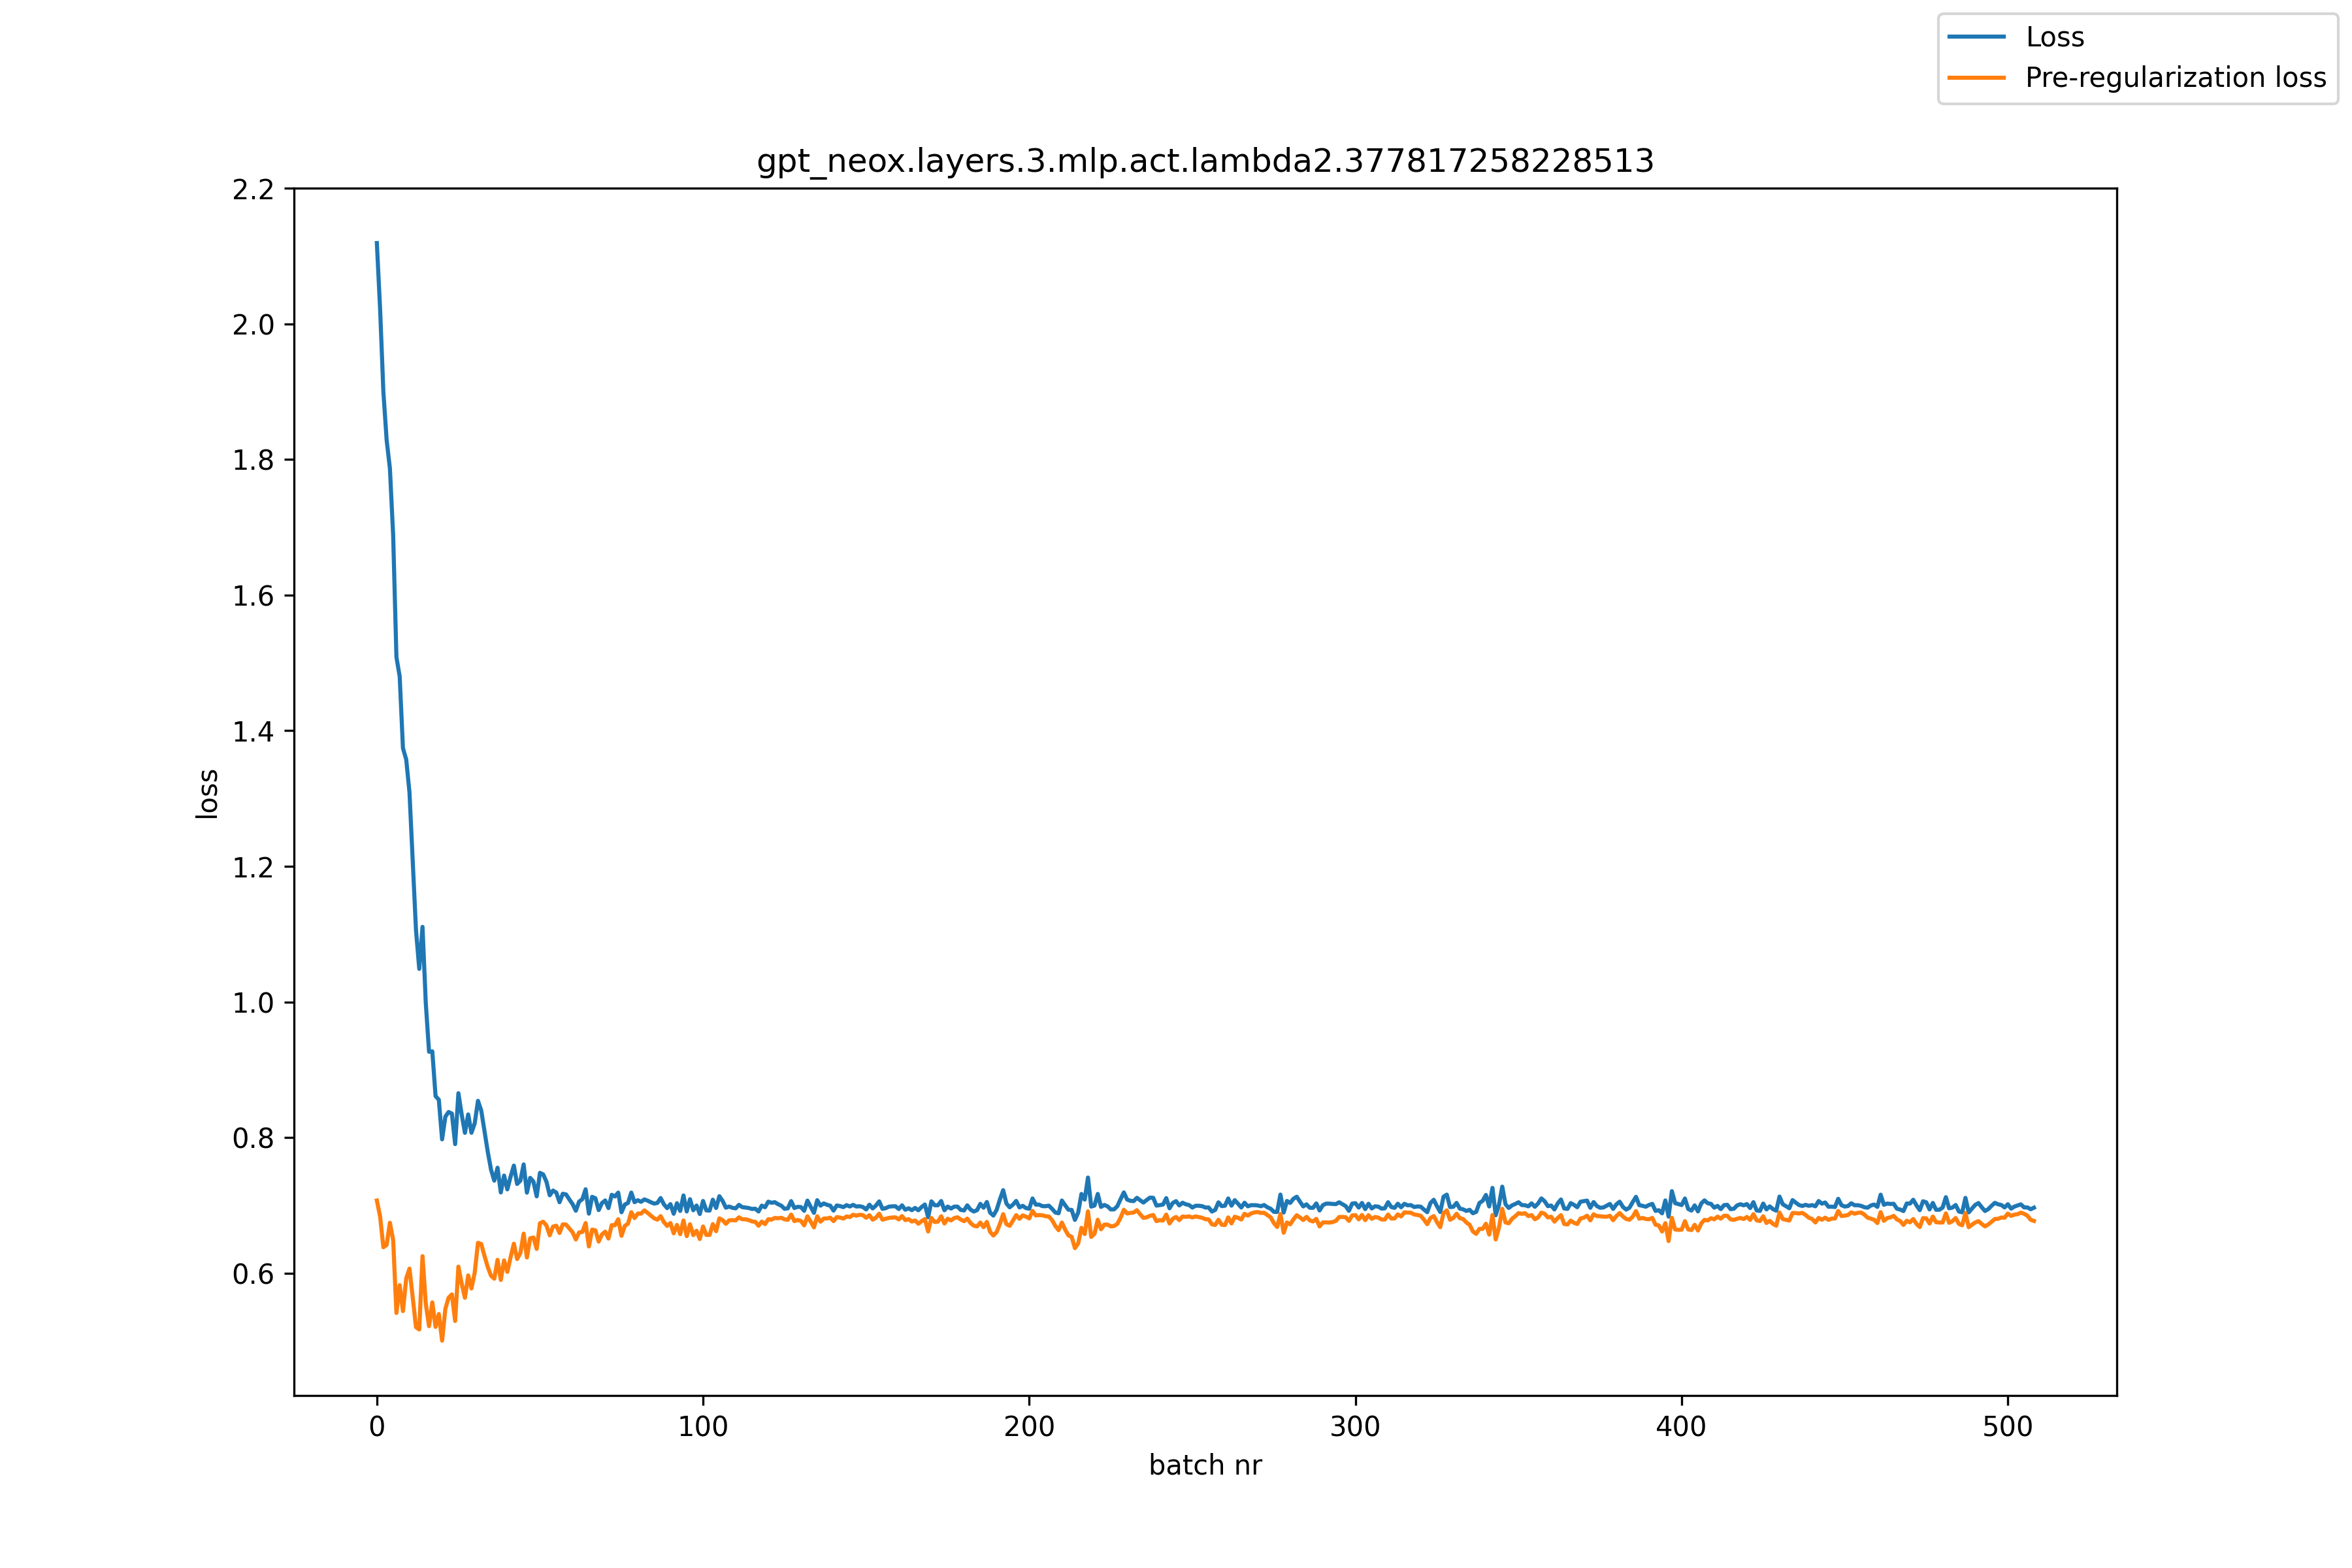

Values plotted in this chart, from the file beside it:
, loss, pre_reg_loss
0, 2.119, 0.7072
1, 2.022, 0.6835
2, 1.9, 0.6383
3, 1.829, 0.6418
4, 1.787, 0.6744
5, 1.688, 0.6488
6, 1.509, 0.5414
7, 1.48, 0.5824
8, 1.374, 0.5442
9, 1.358, 0.5923
10, 1.309, 0.6067
11, 1.207, 0.5642
12, 1.106, 0.5204
13, 1.049, 0.517
14, 1.111, 0.6251
15, 0.9983, 0.5549
16, 0.9266, 0.5219
17, 0.9271, 0.557
18, 0.8611, 0.5208
19, 0.8558, 0.5399
20, 0.7974, 0.5006
21, 0.8308, 0.5475
22, 0.8377, 0.5639
23, 0.8354, 0.5687
24, 0.7904, 0.5296
25, 0.8654, 0.6097
26, 0.8342, 0.5848
27, 0.807, 0.5637
28, 0.8341, 0.5967
29, 0.8071, 0.5775
30, 0.8211, 0.6008
31, 0.8542, 0.6448
32, 0.8399, 0.643
33, 0.8092, 0.6255
34, 0.7791, 0.6091
35, 0.7527, 0.5963
36, 0.7365, 0.5919
37, 0.7555, 0.6197
38, 0.7191, 0.5901
39, 0.744, 0.6188
40, 0.7236, 0.602
41, 0.7424, 0.6235
42, 0.7587, 0.6435
43, 0.7316, 0.6209
44, 0.7365, 0.6298
45, 0.7604, 0.6583
46, 0.7188, 0.6232
47, 0.7406, 0.6514
48, 0.7351, 0.6526
49, 0.7133, 0.6358
50, 0.748, 0.6737
51, 0.7456, 0.6759
52, 0.7348, 0.6703
53, 0.7149, 0.6559
54, 0.7219, 0.6688
55, 0.719, 0.6701
56, 0.7047, 0.6593
57, 0.7172, 0.672
58, 0.7162, 0.6717
59, 0.7089, 0.666
... 449 more rows
